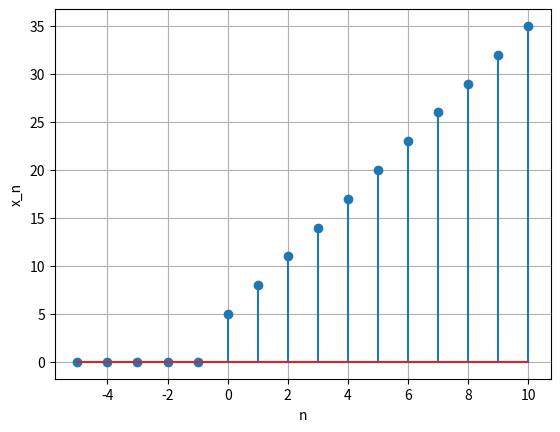

Reproduce this figure in Python.
import numpy as np
import matplotlib.pyplot as plt

# Define the sequence function x_n = (5+3n)u(n)
def x_n(n):
    return (5 + 3 * n) * (n >= 0)

# Generate values of n from -10 to 10
n_values = np.arange(-5, 11)

# Calculate corresponding x_n values
x_values = np.array([x_n(n) for n in n_values])

# Create a stem plot
plt.stem(n_values, x_values)
plt.xlabel('n')
plt.ylabel('x_n')
plt.grid(True)
plt.show()

